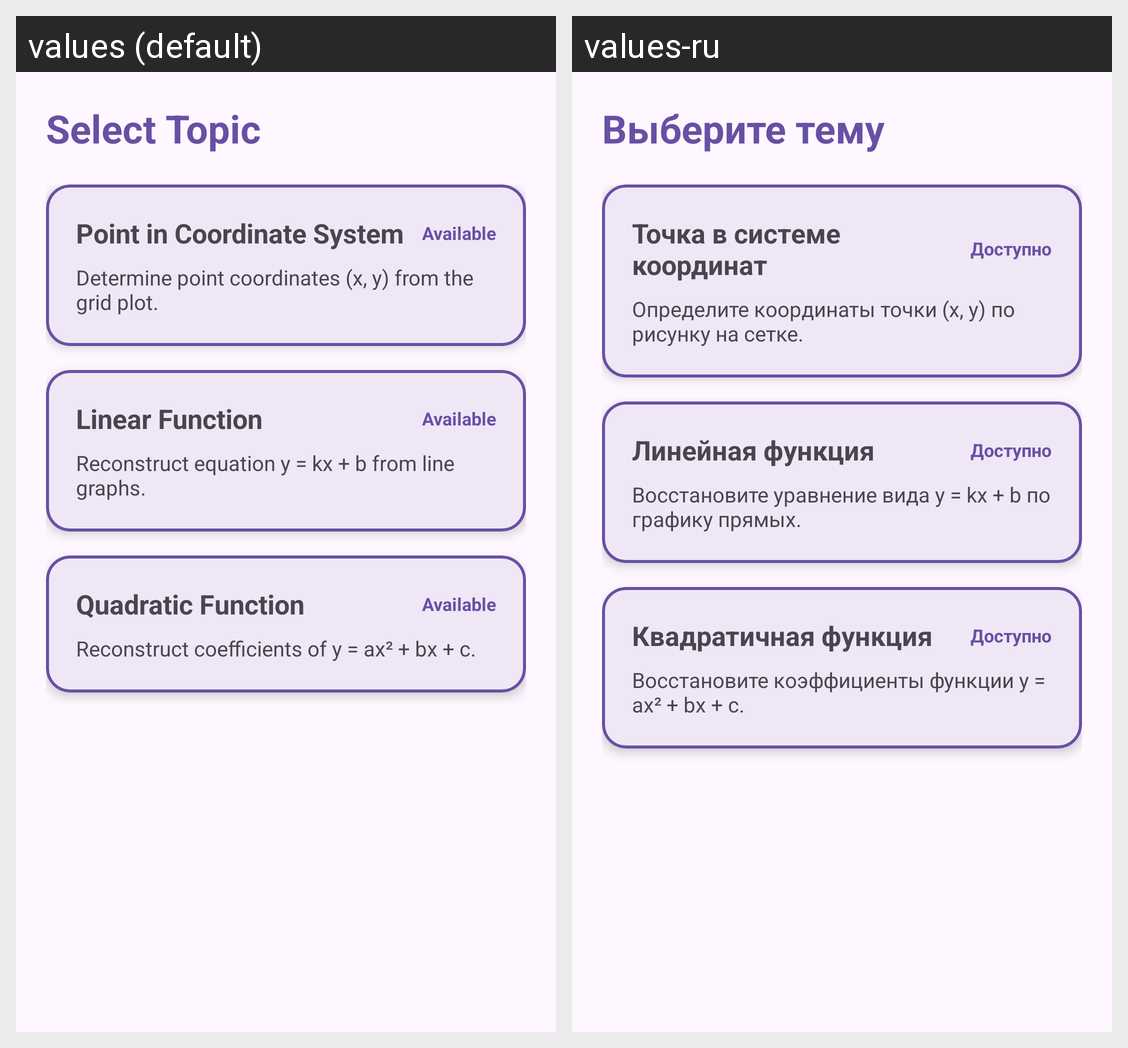

The Android screen above is rendered under two locales of the same app. Produce the string resources it draws, with the default and per-locale values.
Android screen res/layout/activity_topic_selection.xml rendered under 2 locales, left to right: values (default), values-ru. Device: Nexus 5 (rendered at 1080×1920; each locale shown at half size, 540×960, under a caption strip naming it); theme Theme.UnderstandTheAnswer.
Strings drawn on this screen, with the default value and each locale's value (text and hints the layout hard-codes, and strings that could not be matched under every locale, appear in the picture but are not listed):

select_topic_title
  values: Select Topic
  values-ru: Выберите тему

topic_point_title
  values: Point in Coordinate System
  values-ru: Точка в системе координат

status_active
  values: Available
  values-ru: Доступно

topic_point_desc
  values: Determine point coordinates (x, y) from the grid plot.
  values-ru: Определите координаты точки (x, y) по рисунку на сетке.

topic_linear_title
  values: Linear Function
  values-ru: Линейная функция

topic_linear_desc
  values: Reconstruct equation y = kx + b from line graphs.
  values-ru: Восстановите уравнение вида y = kx + b по графику прямых.

topic_quadratic_title
  values: Quadratic Function
  values-ru: Квадратичная функция

topic_quadratic_desc
  values: Reconstruct coefficients of y = ax² + bx + c.
  values-ru: Восстановите коэффициенты функции y = ax² + bx + c.
